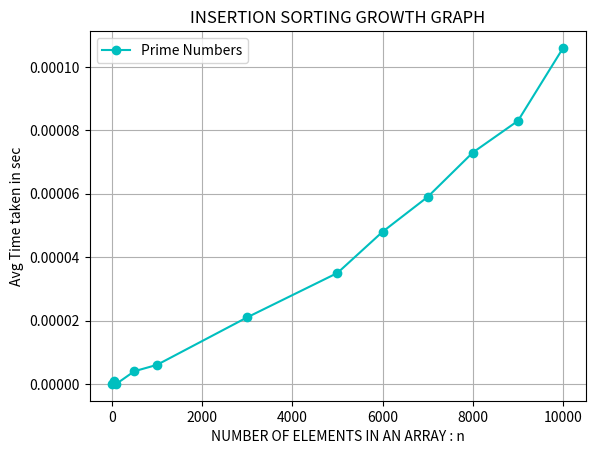

Source code (Python):
import matplotlib.pyplot as plt

# Sample data
x = [10, 50, 100,500,1000,3000,5000,6000,7000,8000,9000,10000]
y = [0.000000,0.000001,0.000000,0.000004,0.000006,0.000021,0.000035,0.000048,0.000059,0.000073,0.000083,0.000106]

# Create the plot
plt.plot(x, y, marker='o', linestyle='-', color='c', label='Prime Numbers')

# Add labels and title
plt.xlabel('NUMBER OF ELEMENTS IN AN ARRAY : n')
plt.ylabel('Avg Time taken in sec')
plt.title('INSERTION SORTING GROWTH GRAPH')
plt.legend()

# Show the plot
plt.grid(True)
plt.show()